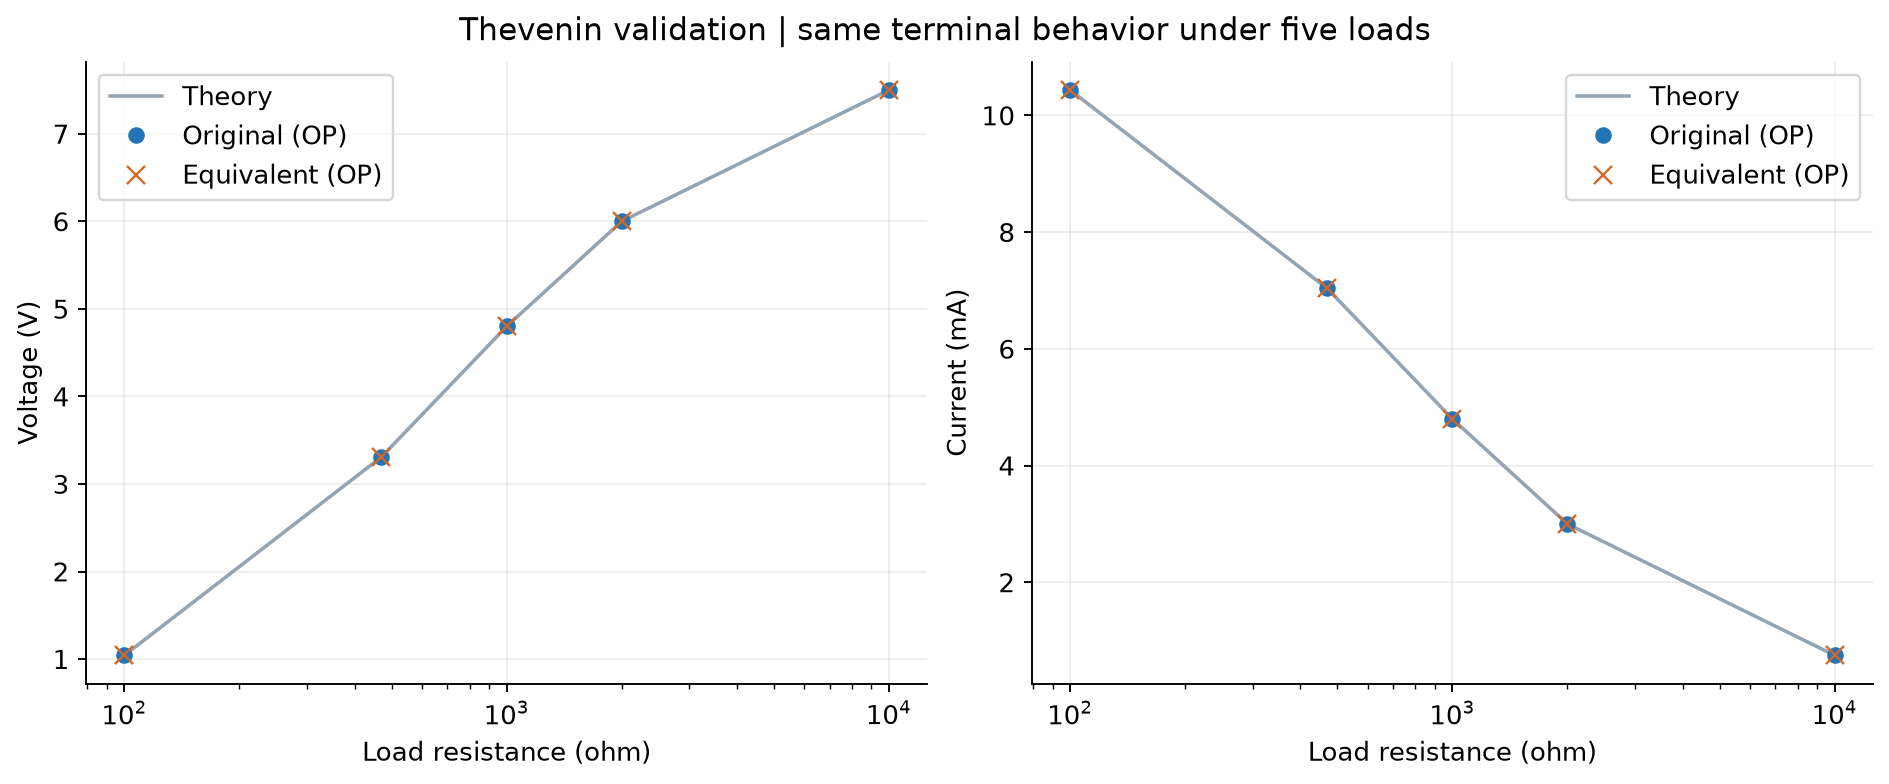

Values plotted in this chart, from the file beside it:
RL_ohm, theory_V, original_V, equivalent_V, theory_mA, original_mA, equivalent_mA
100, 1.043, 1.043, 1.043, 10.43, 10.43, 10.43
470, 3.308, 3.308, 3.308, 7.038, 7.038, 7.038
1000, 4.8, 4.8, 4.8, 4.8, 4.8, 4.8
2000, 6, 6, 6, 3, 3, 3
10000, 7.5, 7.5, 7.5, 0.75, 0.75, 0.75
